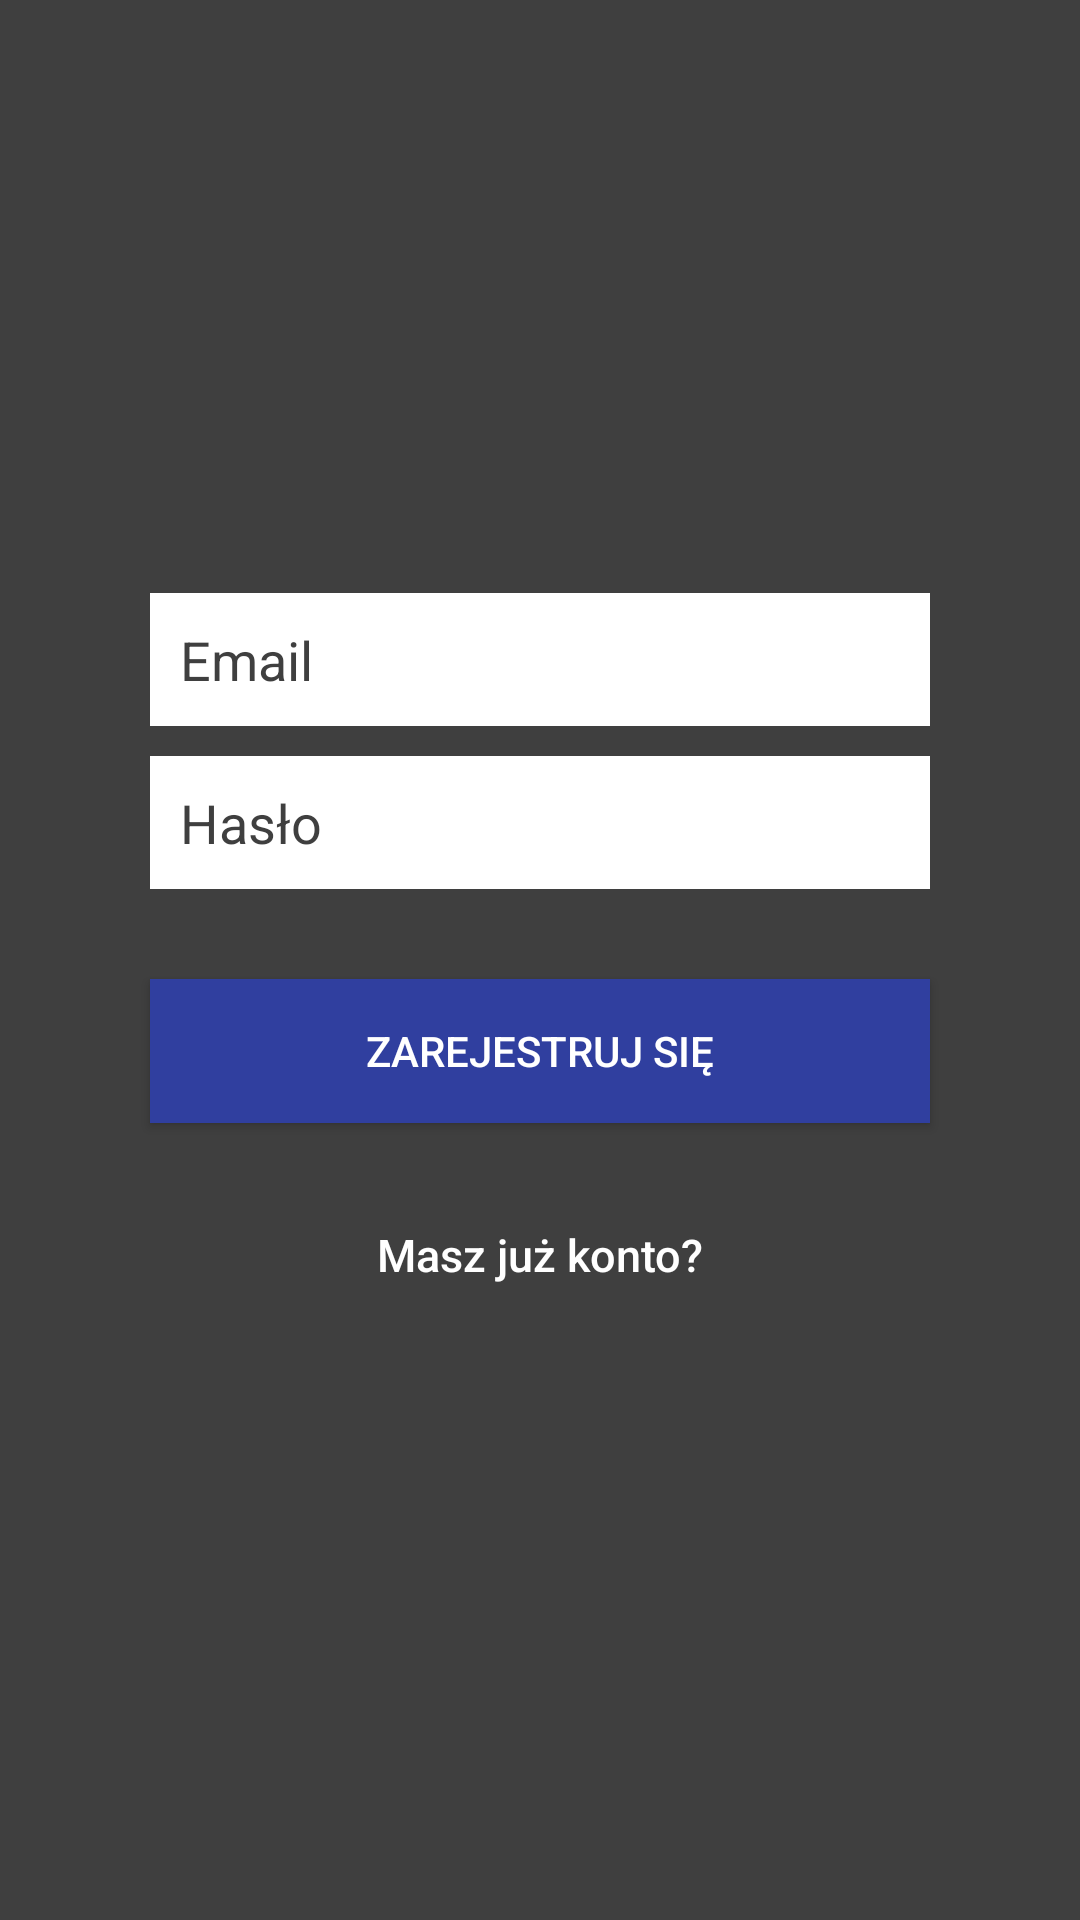

Layout XML and referenced resources for this Android screen:
<!-- AndroidManifest.xml: application theme AppTheme -->
<!-- res/layout/activity_sign_up.xml -->
<?xml version="1.0" encoding="utf-8"?>
<RelativeLayout xmlns:android="http://schemas.android.com/apk/res/android"
    xmlns:tools="http://schemas.android.com/tools"
    android:layout_width="match_parent"
    android:layout_height="match_parent"
    android:id="@+id/activity_sign_up"
    android:background="@color/darkGray"
    android:gravity="center"
    android:orientation="vertical"
    android:padding="10dp"
    tools:context="com.example.ccc.streetworkoutapp.SignUp">


    <LinearLayout
        android:layout_width="fill_parent"
        android:layout_height="wrap_content"
        android:layout_gravity="center"
        android:orientation="vertical"
        android:paddingLeft="20dp"
        android:paddingRight="20dp" >

        <EditText
            android:id="@+id/edtEmail"
            android:layout_width="fill_parent"
            android:layout_height="wrap_content"
            android:layout_marginRight="20dp"
            android:layout_marginLeft="20dp"
            android:layout_marginBottom="10dp"
            android:background="@color/white"
            android:hint="Email"
            android:inputType="textEmailAddress"
            android:padding="10dp"
            android:singleLine="true"
            android:textColor="@color/black"
            android:textColorHint="@color/darkGray" />

        <EditText
            android:id="@+id/edtPassword"
            android:layout_width="fill_parent"
            android:layout_height="wrap_content"
            android:layout_marginRight="20dp"
            android:layout_marginLeft="20dp"
            android:layout_marginBottom="10dp"
            android:background="@color/white"
            android:hint="Hasło"
            android:inputType="textPassword"
            android:padding="10dp"
            android:singleLine="true"
            android:textColor="@color/black"
            android:textColorHint="@color/darkGray" />


        

        <Button
            android:id="@+id/btnSignUp"
            android:layout_width="fill_parent"
            android:layout_height="wrap_content"
            android:layout_marginTop="20dip"
            android:layout_marginRight="20dp"
            android:layout_marginLeft="20dp"
            android:background="@color/colorPrimaryDark"
            android:text="Zarejestruj się"
            android:textColor="@color/white" />

        <Button
            android:id="@+id/btnAlreadyHaveAcc"
            android:layout_width="fill_parent"
            android:layout_height="wrap_content"
            android:layout_marginTop="20dip"
            android:background="@null"
            android:text="Masz już konto?"
            android:textAllCaps="false"
            android:textColor="@color/white"
            android:textSize="15dp" />


    </LinearLayout>

</RelativeLayout>
<!-- resources referenced by this layout -->
<resources>
  <color name="black">#202321</color>
  
      //Left Menu
  <color name="colorPrimaryDark">#303F9F</color>
  <color name="darkGray">#3f3f3f</color>
  <color name="white">#FFFF</color>
  <style name="AppTheme" parent="Theme.AppCompat.Light.NoActionBar">
          
          <item name="colorPrimary">@color/darkGray</item>
          <item name="colorPrimaryDark">#2a2a2a</item>
          <item name="colorAccent">@color/colorAccent</item>
  
  
      </style>
  <color name="colorAccent">#FF4081</color>
</resources>
